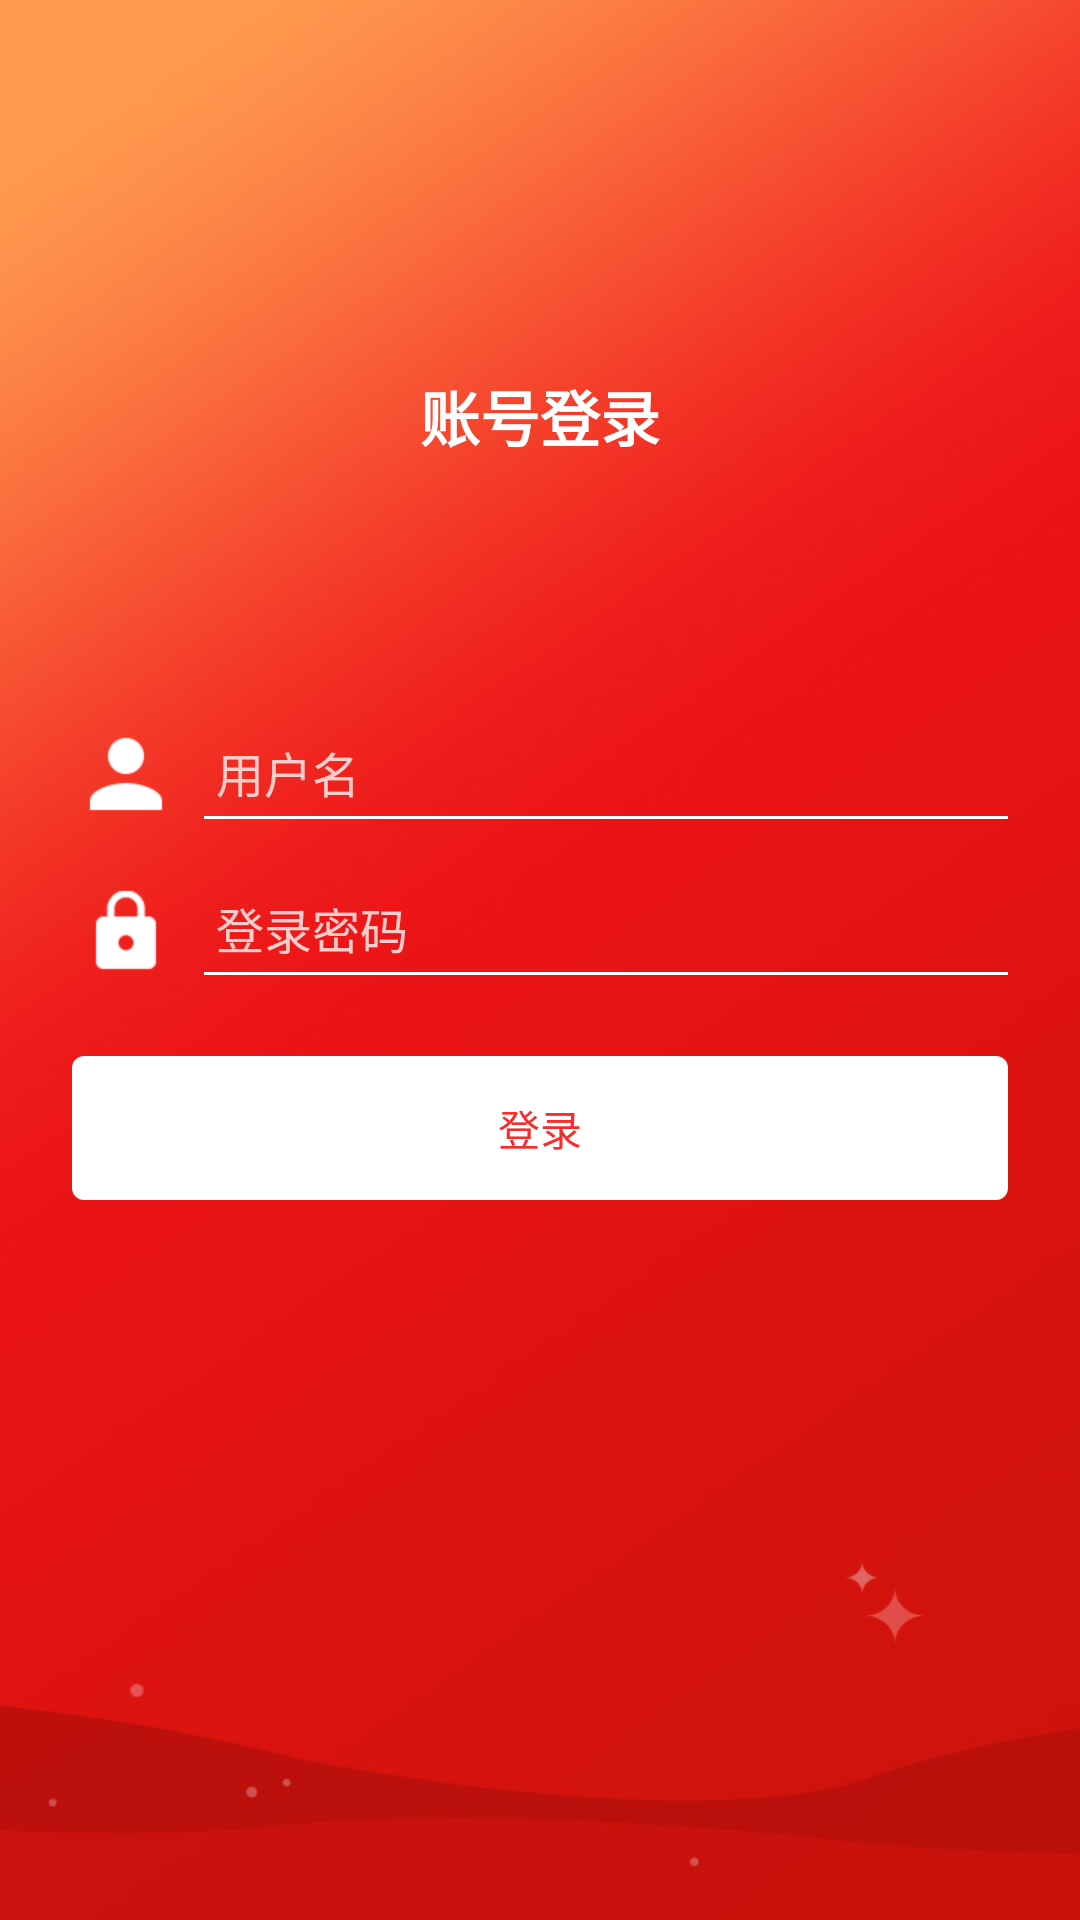

Reconstruct the res/layout file that produces this screen, plus the resources it refers to.
<!-- AndroidManifest.xml: application theme AppTheme -->
<!-- res/layout/activity_login.xml -->
<?xml version="1.0" encoding="utf-8"?>
<FrameLayout xmlns:android="http://schemas.android.com/apk/res/android"
    android:layout_width="match_parent"
    android:layout_height="match_parent"
    android:background="@mipmap/bg_login"
    android:padding="24dp">

    <TextView
        android:layout_width="wrap_content"
        android:layout_height="wrap_content"
        android:layout_gravity="center_horizontal"
        android:layout_marginTop="100dp"
        android:text="账号登录"
        android:textColor="@android:color/white"
        android:textSize="@dimen/text20"
        android:textStyle="bold" />

    <LinearLayout
        android:layout_width="match_parent"
        android:layout_height="wrap_content"
        android:layout_gravity="center_vertical"
        android:orientation="vertical">

        <LinearLayout
            android:layout_width="match_parent"
            android:layout_height="wrap_content"
            android:gravity="center_vertical"
            android:orientation="horizontal">

            <ImageView
                android:layout_width="wrap_content"
                android:layout_height="wrap_content"
                android:layout_marginRight="@dimen/margin8"
                android:src="@mipmap/ic_username" />

            <EditText
                android:id="@+id/account_edit"
                android:layout_width="match_parent"
                android:layout_height="30dp"
                android:background="@android:color/transparent"
                android:drawableBottom="@drawable/bg_edit_line"
                android:gravity="center_vertical"
                android:hint="用户名"
                android:paddingLeft="@dimen/margin4"
                android:paddingRight="@dimen/margin4"
                android:textColor="@android:color/white"
                android:textColorHint="@color/textColorHinWhite"
                android:textCursorDrawable="@null"
                android:textSize="@dimen/text16" />
        </LinearLayout>

        <LinearLayout
            android:layout_width="match_parent"
            android:layout_height="wrap_content"
            android:layout_marginTop="@dimen/text16"
            android:gravity="center_vertical"
            android:orientation="horizontal">

            <ImageView
                android:layout_width="wrap_content"
                android:layout_height="wrap_content"
                android:layout_marginRight="@dimen/margin8"
                android:src="@mipmap/ic_password" />

            <EditText
                android:id="@+id/password_edit"
                android:layout_width="match_parent"
                android:layout_height="30dp"
                android:background="@android:color/transparent"
                android:drawableBottom="@drawable/bg_edit_line"
                android:gravity="center_vertical"
                android:hint="登录密码"
                android:inputType="textPassword"
                android:paddingLeft="@dimen/margin4"
                android:paddingRight="@dimen/margin4"
                android:textColor="@android:color/white"
                android:textColorHint="@color/textColorHinWhite"
                android:textCursorDrawable="@null"
                android:textSize="@dimen/text16" />
        </LinearLayout>

        <Button
            android:id="@+id/submit"
            android:layout_width="match_parent"
            android:layout_height="wrap_content"
            android:layout_marginTop="@dimen/margin24"
            android:background="@drawable/bg_white"
            android:text="@string/login"
            android:textColor="@color/textRed" />

    </LinearLayout>

</FrameLayout>
<!-- resources referenced by this layout -->
<resources>
  <color name="textColorHinWhite">#facdcb</color>
  <color name="textRed">#f72c2b</color>
  <dimen name="margin24">24dp</dimen>
  <dimen name="margin4">4dp</dimen>
  <dimen name="margin8">8dp</dimen>
  <dimen name="text16">16sp</dimen>
  <dimen name="text20">20sp</dimen>
  <!-- drawable bg_edit_line (drawable) -->
  <?xml version="1.0" encoding="utf-8"?>
  <shape xmlns:android="http://schemas.android.com/apk/res/android"
      android:shape="rectangle">
      <solid android:color="@android:color/white" />
      <size
          android:width="1000dp"
          android:height="1dp" />
  </shape>
  <!-- drawable bg_white (drawable) -->
  <?xml version="1.0" encoding="utf-8"?>
  <shape xmlns:android="http://schemas.android.com/apk/res/android"
      android:shape="rectangle">
      <solid android:color="@android:color/white" />
      <corners android:radius="4dp" />
  
      
  </shape>
  <!-- mipmap bg_login: jpg bitmap (mipmap-xhdpi, 31147 bytes) -->
  <!-- mipmap ic_password: png bitmap (mipmap-xhdpi, 1690 bytes) -->
  <!-- mipmap ic_username: png bitmap (mipmap-xhdpi, 1587 bytes) -->
  <string name="login">登录</string>
  <style name="AppTheme" parent="Theme.AppCompat.Light.NoActionBar">
          
          <item name="colorPrimary">@color/colorPrimary</item>
          <item name="colorPrimaryDark">@color/colorPrimaryDark</item>
          <item name="colorAccent">@color/colorAccent</item>
          <item name="android:windowBackground">@color/bg_app</item>
      </style>
  <color name="colorPrimary">#f53229</color>
  <color name="colorPrimaryDark">#f53229</color>
  <color name="colorAccent">#FF4081</color>
  <color name="bg_app">#f8f8f8</color>
</resources>
